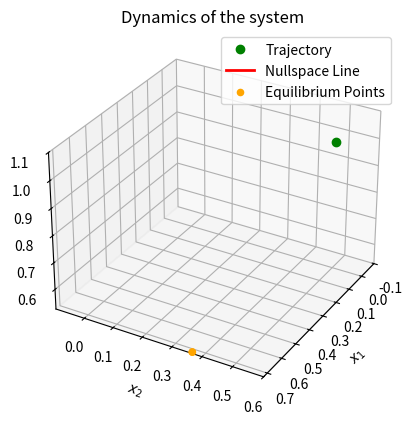

Here is the Python script that generated this plot: (Note: this script raises an exception after producing the figure.)
import numpy as np
from scipy.integrate import odeint
import matplotlib.pyplot as plt
from mpl_toolkits.mplot3d import Axes3D
from matplotlib import animation

# Define the linear system
def linear_system(x, t, A):
    return A.dot(x)

# Simulate the system
def simulate(x0, t, A):
    return odeint(linear_system, x0, t, args=(A,))

# Define the nullspace of A
def nullspace(A, atol=1e-13, rtol=0):
    u, s, vh = np.linalg.svd(A)
    tol = max(atol, rtol * s[0])
    nnz = (s >= tol).sum()
    ns = vh[nnz:].conj().T
    # Ensure ns has three columns
    if ns.shape[1] == 1:
        ns = np.hstack((ns, np.zeros((len(ns), 2))))
    return ns

# Compute the equilibrium points of a system
def equilibrium_points(A):
    return nullspace(A)

# Animate the system in the 3D state space
def animate_update(frame, data, line, nullspace_line, eq_points, ax):
    line.set_data(data[:frame, 0], data[:frame, 1])
    line.set_3d_properties(data[:frame, 2])

    # Update nullspace line
    nullspace_line.set_data([0, eq_points[0, 0]], [0, eq_points[1, 0]])
    nullspace_line.set_3d_properties([0, eq_points[2, 0]])

    return line, nullspace_line

def animate_system(data, eq_points, ns, filename='linear_system.mp4'):
    fig = plt.figure()
    ax = fig.add_subplot(111, projection='3d')
    ax.set_xlabel('$x_1$')
    ax.set_ylabel('$x_2$')
    ax.set_zlabel('$x_3$')
    ax.set_title('Dynamics of the system')

    # Plot initial condition
    ax.plot([data[0, 0]], [data[0, 1]], [data[0, 2]], 'go')

    # Plot the nullspace line
    nullspace_line, = ax.plot([], [], [], 'r-', lw=2)

    # Plot equilibrium points
    ax.scatter(eq_points[0, :], eq_points[1, :], eq_points[2, :], c='orange', marker='o', label='Equilibrium Points')

    # Auto scale ax limits to fit data, nullspace line, and equilibrium points
    ax.set_xlim(np.min(data[:, 0]) - 0.1, np.max(data[:, 0]) + 0.1)
    ax.set_ylim(np.min(data[:, 1]) - 0.1, np.max(data[:, 1]) + 0.1)
    ax.set_zlim(np.min(data[:, 2]) - 0.1, np.max(data[:, 2]) + 0.1)

    ax.set_aspect('auto')
    ax.view_init(30, 30)

    line, = ax.plot([], [], [], 'b-', lw=2)
    ax.legend(['Trajectory', 'Nullspace Line', 'Equilibrium Points'])

    def init():
        line.set_data([], [])
        line.set_3d_properties([])
        return line, nullspace_line

    ani = animation.FuncAnimation(fig, animate_update, len(data),
                                  fargs=(data, line, nullspace_line, eq_points, ax),
                                  init_func=init, blit=False)
    ani.save(filename, fps=30, extra_args=['-vcodec', 'libx264'])

# Testing different initial conditions
initial_conditions = [
    np.array([0, 0.5, 1]),
    np.array([0.5, 0, 0.5])
]

A = np.array([[-1, 0, 1], [0, -2, 0], [1, 1, -1]])

eq_points = equilibrium_points(A)

for i, x0 in enumerate(initial_conditions):
    t = np.linspace(0, 5, 1000)
    x = simulate(x0, t, A)
    ns = nullspace(A)

    animate_system(x, eq_points, ns, filename=f'linear_system_{i}.mp4')
